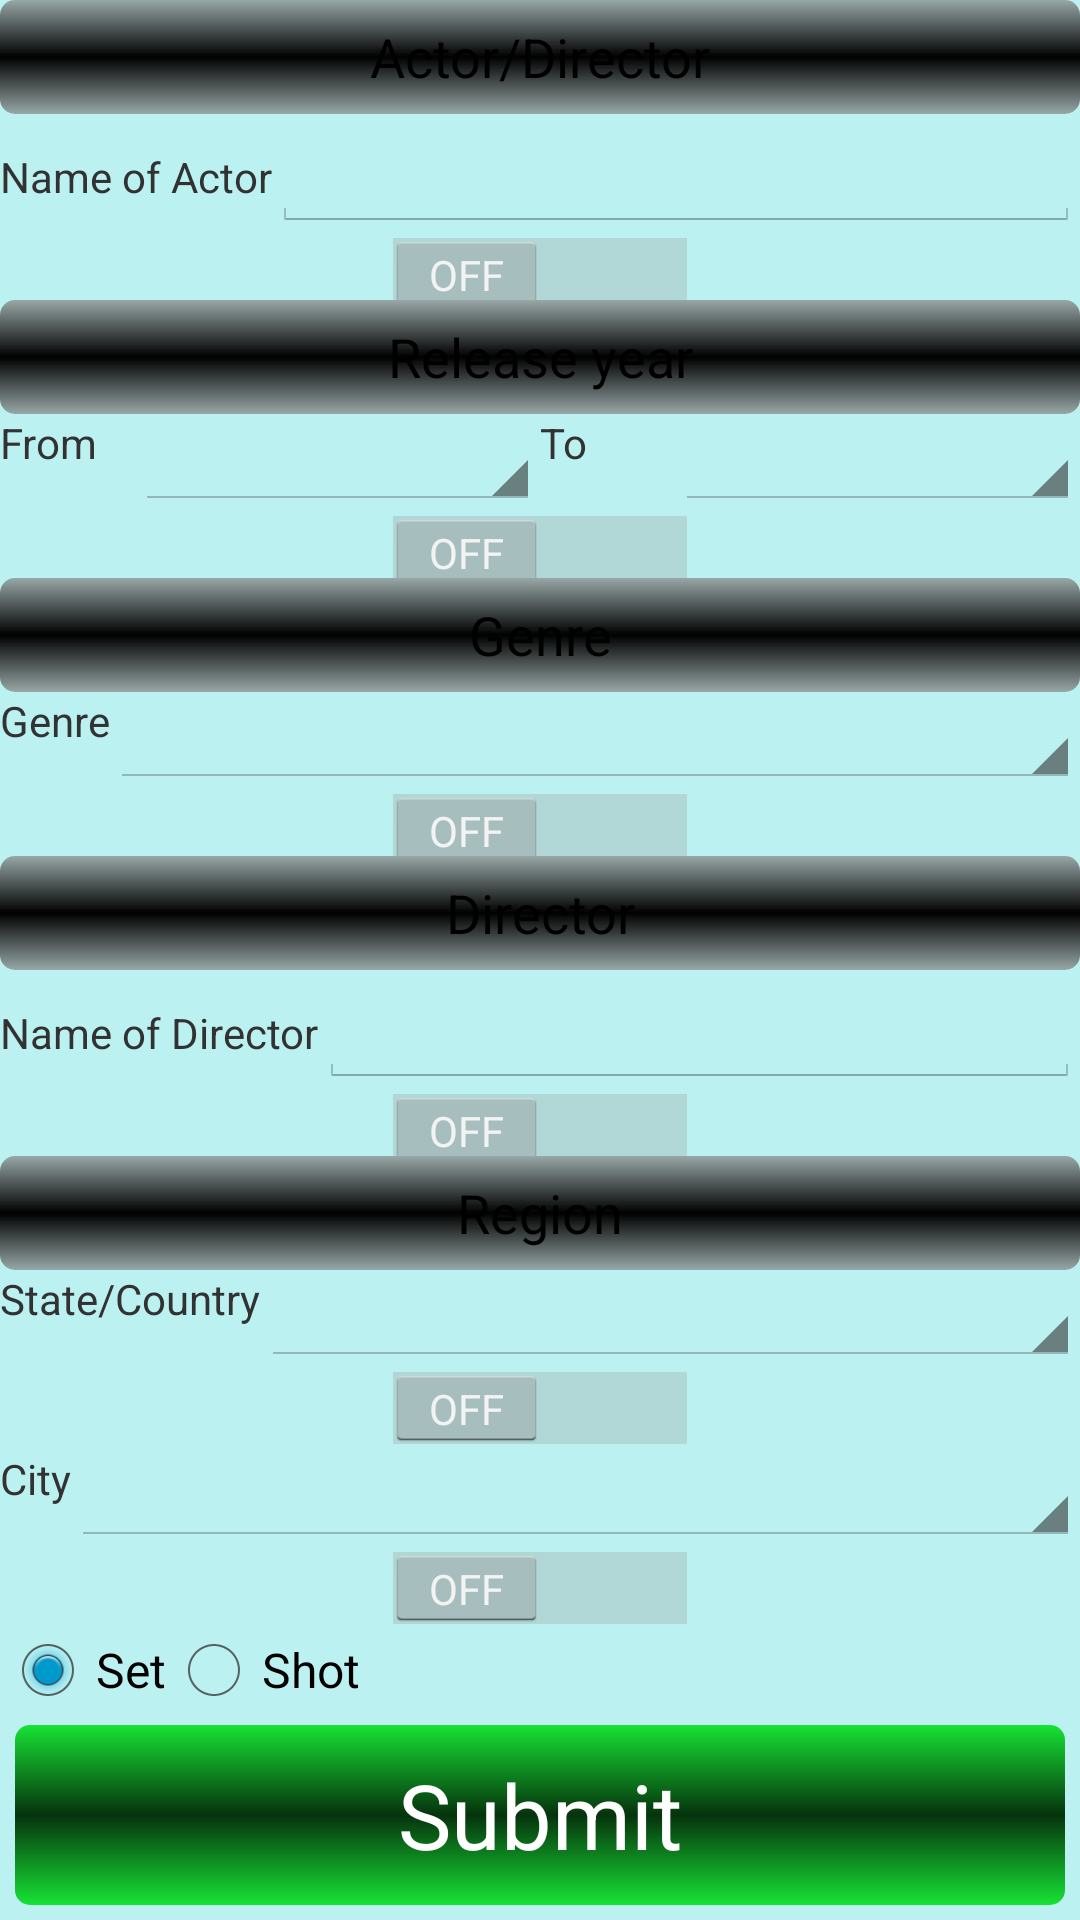

Here is an Android app screen rendered from its layout file. Give the layout XML and the strings, colors and styles it references.
<!-- AndroidManifest.xml: application theme AppTheme -->
<!-- res/layout/activity_movie_criteria.xml -->
<?xml version="1.0" encoding="utf-8"?>
<LinearLayout xmlns:android="http://schemas.android.com/apk/res/android"
    android:id="@+id/root_layout" android:layout_width="fill_parent"
    android:layout_height="fill_parent" android:background="#BBF2F1"
    android:layout_weight="1" android:orientation="vertical">

    <Button android:id="@+id/btnActor" android:layout_width="match_parent"
        android:layout_height="@dimen/movie_criteria_button_height" android:text="@string/actor"
        android:background="@drawable/button_background_accordion">
        </Button>

    <LinearLayout android:id="@+id/panelActor"
        android:orientation="vertical" android:layout_width="fill_parent"
        android:layout_height="wrap_content" android:layout_weight="1"
        android:background="#BBF2F1">
        <LinearLayout android:id="@+id/panelActorText"
            android:orientation="horizontal" android:layout_width="fill_parent"
            android:layout_height="wrap_content">
        <TextView android:id="@+id/tvActorName" android:layout_width="wrap_content"
            android:layout_height="wrap_content" android:text="Name of Actor" />
        <EditText android:id="@+id/tfActorName" android:layout_width="fill_parent"
            android:layout_height="wrap_content" android:enabled="true"  />
        </LinearLayout>
        <Switch
            android:layout_width="wrap_content"
            android:layout_height="wrap_content"
            android:id="@+id/swActor"
            android:layout_gravity="center_horizontal"
            android:checked="false"   />
    </LinearLayout>

    <Button android:id="@+id/btnYear" android:layout_width="fill_parent"
        android:layout_height="@dimen/movie_criteria_button_height" android:text="@string/year"
        android:background="@drawable/button_background_accordion"
     />

 <LinearLayout android:id="@+id/panelYear"
     android:orientation="vertical" android:layout_width="fill_parent"
     android:layout_height="wrap_content" android:layout_weight="1"
     android:background="#BBF2F1">

     <LinearLayout
         android:orientation="horizontal"
         android:layout_width="fill_parent"
         android:layout_height="wrap_content"
         android:baselineAligned="false"
         android:background="#BBF2F1">

         <LinearLayout android:id="@+id/panelYearFrom"
             android:orientation="horizontal" android:layout_width="fill_parent"
             android:layout_height="wrap_content" android:layout_weight="1"
             android:background="#BBF2F1">
             <TextView android:id="@+id/tvYearFrom" android:layout_width="45dp"
                 android:layout_height="wrap_content" android:text="From" />
             <Spinner
                 android:id="@+id/spYearFrom"
                 android:layout_width="fill_parent"
                 android:layout_height="wrap_content"></Spinner>

         </LinearLayout>

         <LinearLayout android:id="@+id/panelYearTo"
             android:orientation="horizontal" android:layout_width="fill_parent"
             android:layout_height="wrap_content" android:layout_weight="1"
             android:background="#BBF2F1">
             <TextView android:id="@+id/tvYearTo" android:layout_width="45dp"
                 android:layout_height="wrap_content" android:text="To" />
             <Spinner
                 android:id="@+id/spYearTo"
                 android:layout_width="fill_parent"
                 android:layout_height="wrap_content"></Spinner>
         </LinearLayout>


     </LinearLayout>

     <Switch
         android:layout_width="wrap_content"
         android:layout_height="wrap_content"
         android:id="@+id/swYear"
         android:layout_gravity="top|center_horizontal"
         android:checked="false" />
 </LinearLayout>


 <Button android:id="@+id/btnGenre" android:layout_width="fill_parent"
     android:layout_height="@dimen/movie_criteria_button_height" android:text="@string/genre"
     android:background="@drawable/button_background_accordion" />

 <LinearLayout android:id="@+id/panelGenre"
     android:orientation="vertical" android:layout_width="fill_parent"
     android:layout_height="wrap_content" android:layout_weight="1"
     android:background="#BBF2F1">
     <LinearLayout android:id="@+id/panelGenreText"
         android:orientation="horizontal" android:layout_width="fill_parent"
         android:layout_height="wrap_content">
     <TextView android:id="@+id/tvGenre" android:layout_width="wrap_content"
         android:layout_height="wrap_content" android:text="Genre" />
     <Spinner
         android:id="@+id/spGenre"
         android:layout_width="fill_parent"
         android:layout_height="wrap_content"
     ></Spinner>
     </LinearLayout>
     <Switch
         android:layout_width="wrap_content"
         android:layout_height="wrap_content"
         android:id="@+id/swGenre"
         android:layout_gravity="center_horizontal"
         android:checked="false" />
 </LinearLayout>

 <Button android:id="@+id/btnDirector" android:layout_width="fill_parent"
     android:layout_height="@dimen/movie_criteria_button_height" android:text="@string/director"
     android:background="@drawable/button_background_accordion" />
 <LinearLayout android:id="@+id/panelDirector"
     android:orientation="vertical" android:layout_width="fill_parent"
     android:layout_height="wrap_content" android:layout_weight="1"
     android:background="#BBF2F1">
     <LinearLayout android:id="@+id/panelDirectorText"
         android:orientation="horizontal" android:layout_width="fill_parent"
         android:layout_height="wrap_content">
     <TextView android:id="@+id/tvDirectorName" android:layout_width="wrap_content"
         android:layout_height="wrap_content" android:text="Name of Director" />
     <EditText android:id="@+id/tfDirectorName" android:layout_width="fill_parent"
         android:layout_height="wrap_content" />
         </LinearLayout>
     <Switch
         android:layout_width="wrap_content"
         android:layout_height="wrap_content"
         android:id="@+id/swDirector"
         android:layout_gravity="center_horizontal"
         android:checked="false" />
 </LinearLayout>

    <Button android:id="@+id/btnRegion" android:layout_width="fill_parent"
        android:layout_height="@dimen/movie_criteria_button_height" android:text="@string/region"
        android:background="@drawable/button_background_accordion" />

    <LinearLayout android:id="@+id/panelRegion"
        android:orientation="vertical" android:layout_width="fill_parent"
        android:layout_height="wrap_content" android:layout_weight="1"
        android:background="#BBF2F1">
        <LinearLayout android:id="@+id/panelCountryText"
            android:orientation="horizontal" android:layout_width="fill_parent"
            android:layout_height="wrap_content">
        <TextView android:id="@+id/tvCountryName" android:layout_width="wrap_content"
        android:layout_height="wrap_content" android:text="State/Country" />
            <Spinner
                android:id="@+id/spState"
                android:layout_width="fill_parent"
                android:layout_height="wrap_content"
                ></Spinner>
        </LinearLayout>
        <Switch
            android:layout_width="wrap_content"
            android:layout_height="wrap_content"
            android:id="@+id/swState"
            android:layout_gravity="center_horizontal"
            android:checked="false"/>


        <LinearLayout android:id="@+id/panelCityText"
            android:orientation="horizontal" android:layout_width="fill_parent"
            android:layout_height="wrap_content">
        <TextView android:id="@+id/tvCityName" android:layout_width="wrap_content"
            android:layout_height="wrap_content" android:text="City" />
            <Spinner
                android:id="@+id/spCity"
                android:layout_width="fill_parent"
                android:layout_height="wrap_content"
             ></Spinner>

        </LinearLayout>
        <Switch
            android:layout_width="wrap_content"
            android:layout_height="wrap_content"
            android:id="@+id/swCity"
            android:layout_gravity="center_horizontal"
            android:checked="false" />

        <RadioGroup
            android:layout_width="fill_parent"
            android:layout_height="wrap_content"
            android:layout_centerVertical="true"
            android:orientation="horizontal">
        <RadioButton
            android:layout_width="wrap_content"
            android:layout_height="wrap_content"
            android:text="Set"
            android:layout_centerVertical="true"
            android:checked="true"
            android:id="@+id/radio_set"
            android:onClick="onRadioButtonClicked"/>

        <RadioButton
            android:layout_width="wrap_content"
            android:layout_height="wrap_content"
            android:layout_centerVertical="true"
            android:text="Shot"
            android:id="@+id/radio_shot"
            android:onClick="onRadioButtonClicked"/>
        </RadioGroup>

    </LinearLayout>

 <Button
     android:layout_width="fill_parent"
     android:layout_height="60dp"
     android:text="@string/submit"
     android:id="@+id/submit_button"
     android:onClick="submitSearch"
     android:textSize="30dp"
     android:textColor="#FFFFFF"
     android:background="@drawable/button_background_submit"
     android:layout_margin="5dp" />
</LinearLayout>

 
<!-- resources referenced by this layout -->
<resources>
  <dimen name="movie_criteria_button_height">38dp</dimen>
  <!-- drawable button_background_accordion (drawable-mdpi) -->
  <?xml version="1.0" encoding="utf-8"?>
  <shape xmlns:android="http://schemas.android.com/apk/res/android"
      android:shape="rectangle">
      <gradient
          android:startColor="#b88a8a8a"
          android:centerColor="#ff000000"
          android:endColor="#b88a8a8a"
          android:angle="270" />
      <corners android:radius="5dp" />
      <stroke android:width="0px" android:color="#FFFFF0" />
  </shape>
  <!-- drawable button_background_submit (drawable-mdpi) -->
  <?xml version="1.0" encoding="utf-8"?>
  <shape xmlns:android="http://schemas.android.com/apk/res/android"
      android:shape="rectangle">
      <gradient
          android:startColor="#17E335"
          android:centerColor="#06330D"
          android:endColor="#17E335"
          android:angle="270" />
      <corners android:radius="5dp" />
      <stroke android:width="0px" android:color="#FFFFFF" />
  </shape>
  <string name="actor">Actor/Director</string>
  <string name="director">Director</string>
  <string name="genre">Genre</string>
  <string name="region">Region</string>
  <string name="submit">Submit</string>
  <string name="year">Release year</string>
  <style name="AppTheme" parent="android:Theme.Holo.Light.DarkActionBar">
           
         
      </style>
</resources>
